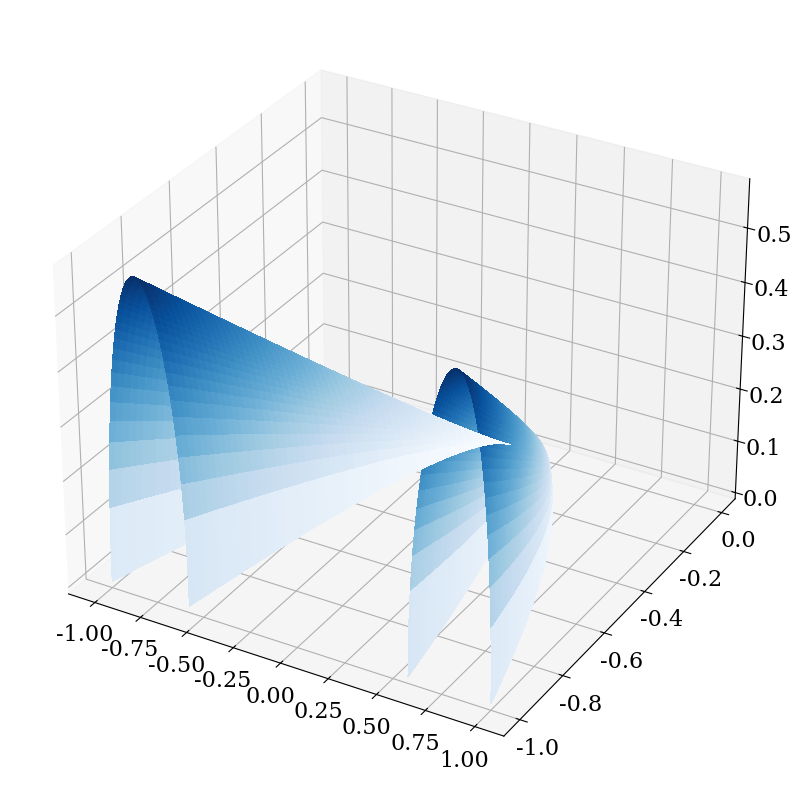

Recreate this plot in Python.
import numpy as np
import matplotlib.pyplot as plt
from numpy import pi, sin, cos, sqrt
from matplotlib import colors as c
from matplotlib import cm
from matplotlib import ticker


plt.rc("font", family="serif", size=16)
plt.rc("mathtext", fontset="cm")
plt.rc("lines", lw=2)
plt.rc("font", family="serif", size=16)


N = 200

fig, ax = plt.subplots(subplot_kw={"projection": "3d", 'computed_zorder' : False}, figsize=(10,15))


u0 = np.linspace(0, +1, N)
v0 = np.linspace(0, -1, N)

u, v = np.meshgrid(u0, v0)

r = v
x = sqrt(- (1 + 2*u)/3 * r)
a = sqrt(x**4 - (r + 2*x**2)**2 + 0j).real


ax.plot_surface(x, r, a, cmap=cm.Blues, antialiased=False)
ax.plot_surface(-x, r, a, cmap=cm.Blues, antialiased=False)


plt.show()